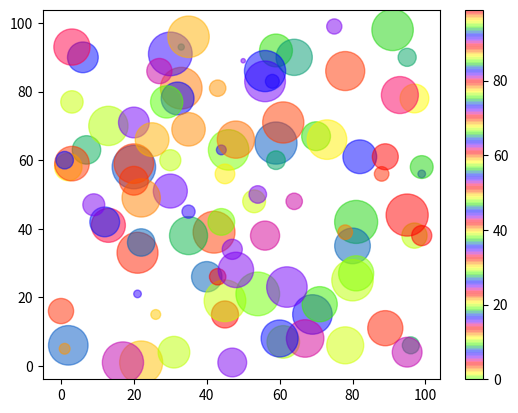

Source code (Python):
import matplotlib.pyplot as plt
import numpy as np

x = np.random.randint(100, size=(100))
y = np.random.randint(100, size=(100))
colors = np.random.randint(100, size=(100))
sizes = 10 * np.random.randint(100, size=(100))


plt.scatter(x, y, c=colors, s=sizes, alpha=0.5, cmap='prism_r')

plt.colorbar()
plt.show()